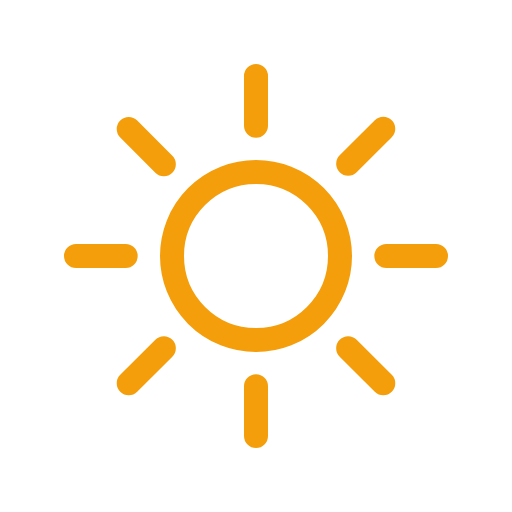
t = 0.00 s
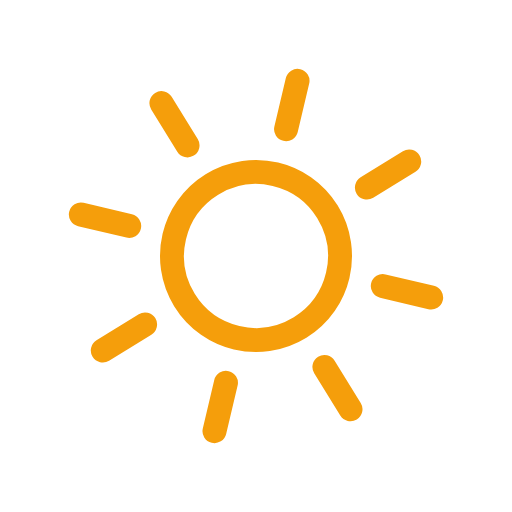
t = 1.67 s
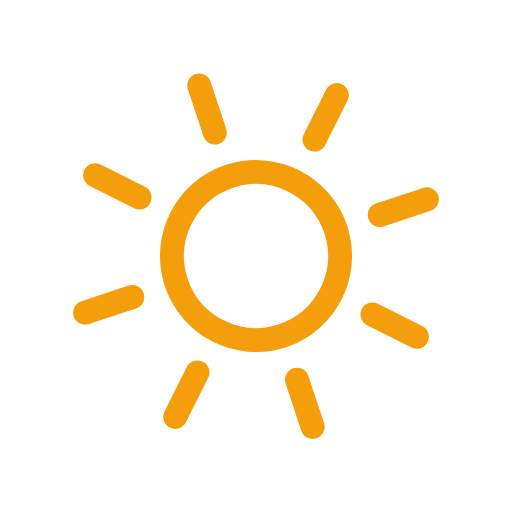
t = 3.33 s
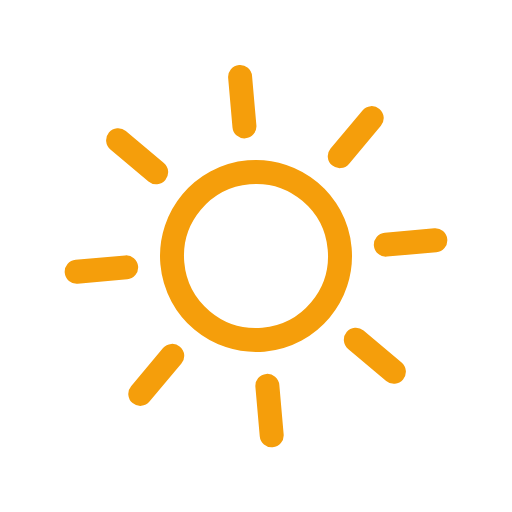
t = 5.00 s
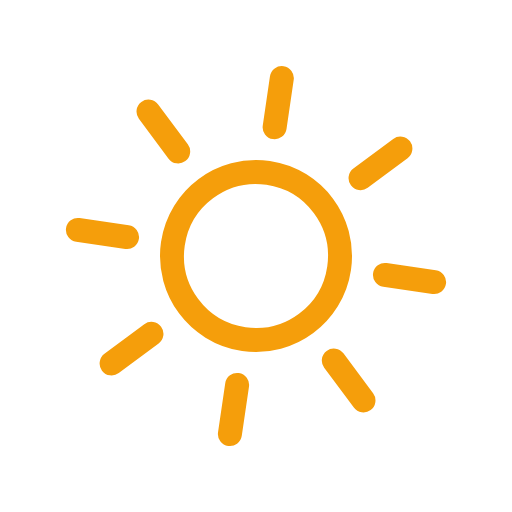
t = 6.67 s
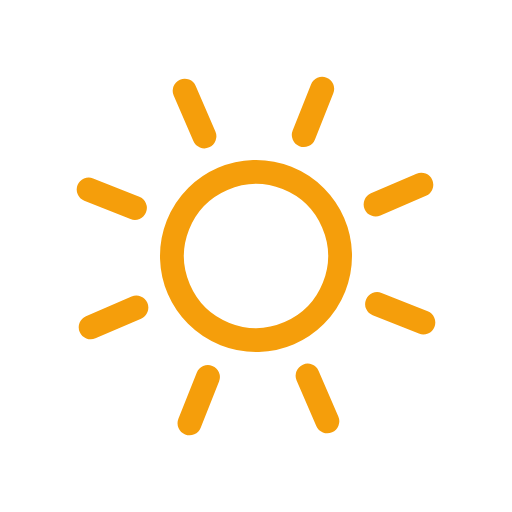
t = 8.33 s

The animated SVG that drew these frames (rendered in a browser with its animation timeline set to each time). Animation: 1 SMIL element (animateTransform=1); frames cover the first 8.33 s, repeats indefinitely.

<svg xmlns="http://www.w3.org/2000/svg" viewBox="0 0 64 64">
    <g>
        <path
            d="M42.5,32A10.5,10.5,0,1,1,32,21.5,10.5,10.5,0,0,1,42.5,32ZM32,15.71V9.5m0,45V48.29M43.52,20.48l4.39-4.39M16.09,47.91l4.39-4.39m0-23-4.39-4.39M47.91,47.91l-4.39-4.39M15.71,32H9.5m45,0H48.29"
            fill="none"
            stroke="#f59e0b"
            stroke-linecap="round"
            stroke-miterlimit="10"
            stroke-width="3"
        />
        <animateTransform
            attributeName="transform"
            dur="45s"
            from="0 32 32"
            repeatCount="indefinite"
            to="360 32 32"
            type="rotate"
        />
    </g>
</svg>
